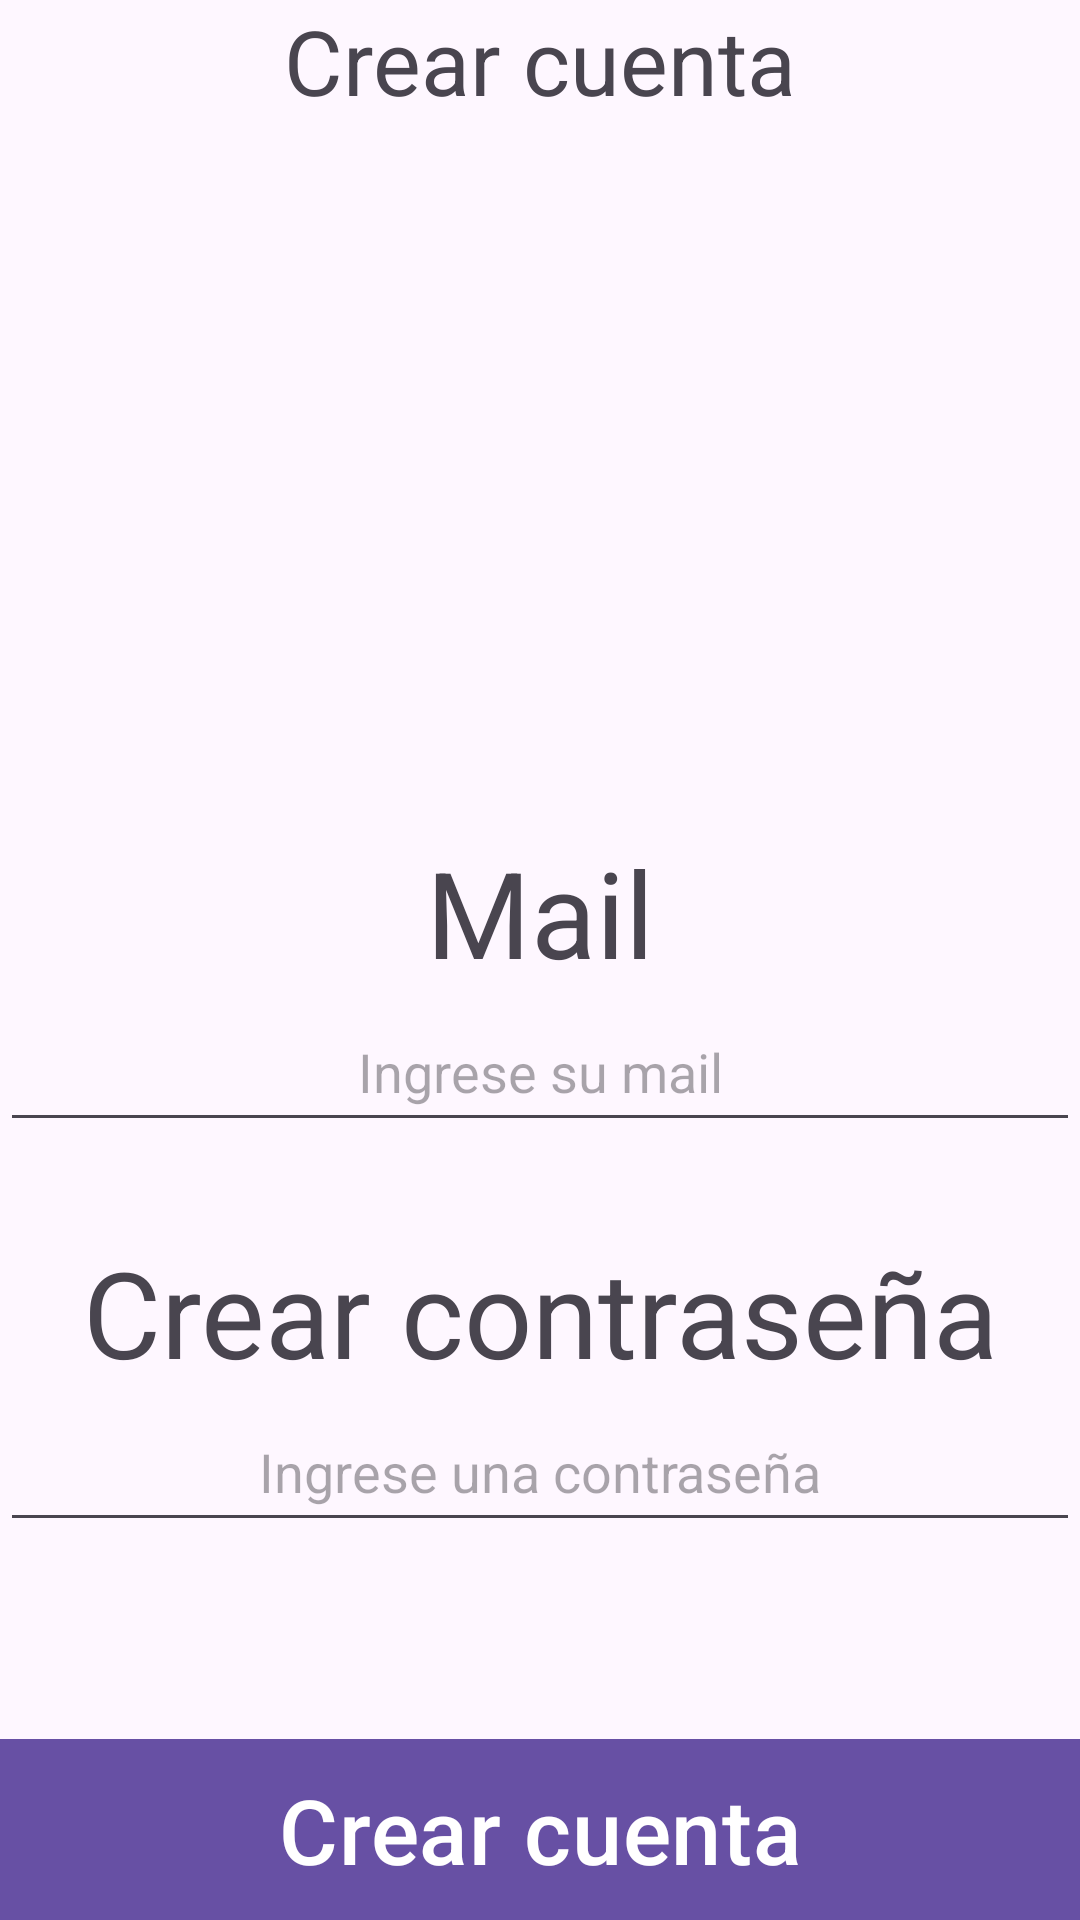

This screen was rendered from an Android layout file. Write that file and the resources it references.
<!-- AndroidManifest.xml: application theme Theme.Proyecto_Agenda -->
<!-- res/layout/fragment_create_account.xml -->
<?xml version="1.0" encoding="utf-8"?>
<layout xmlns:android="http://schemas.android.com/apk/res/android"
    xmlns:tools="http://schemas.android.com/tools">

    <data>

    </data>

    <RelativeLayout
        android:layout_width="match_parent"
        android:layout_height="match_parent"
        tools:context=".CreateAccount">


        <TextView
            android:id="@+id/createAccounTitle"
            android:layout_width="match_parent"
            android:layout_height="wrap_content"
            android:gravity="center"
            android:layout_alignParentTop="true"
            android:text="@string/crear_cuenta"
            android:textSize="30sp" />

        <TextView
            android:id="@+id/setMailText"
            android:layout_width="match_parent"
            android:layout_height="wrap_content"
            android:layout_below="@+id/createAccounTitle"
            android:layout_centerVertical="true"
            android:layout_marginTop="237dp"
            android:gravity="center"
            android:text="@string/mail"
            android:textSize="40sp" />

        <EditText
            android:id="@+id/setMail"
            android:layout_width="match_parent"
            android:layout_height="50dp"
            android:layout_below="@+id/setMailText"
            android:gravity="center"
            android:hint="@string/ingreseMail" />

        <TextView
            android:id="@+id/setPasswordText"
            android:layout_width="match_parent"
            android:layout_height="wrap_content"
            android:layout_below="@id/setMail"
            android:layout_centerVertical="true"
            android:layout_marginTop="30dp"
            android:gravity="center"
            android:text="@string/crearPass"
            android:textSize="40sp" />

        <EditText
            android:id="@+id/setPassword"
            android:layout_width="match_parent"
            android:layout_height="50dp"
            android:layout_below="@id/setPasswordText"
            android:hint="@string/ingreseContraseña"
            android:gravity="center" />

        <Button
            android:layout_width="match_parent"
            android:layout_height="wrap_content"
            android:background="@drawable/square_button_background"
            android:layout_alignParentBottom="true"
            android:text="@string/crear_cuenta"
            android:textSize="30sp"

            />


    </RelativeLayout>
</layout>
<!-- resources referenced by this layout -->
<resources>
  <!-- drawable square_button_background (drawable) -->
  <?xml version="1.0" encoding="utf-8"?>
  <shape xmlns:android="http://schemas.android.com/apk/res/android"
      android:shape="rectangle">
      <solid android:color="@color/black" />
      <stroke
          android:width="2dp"
          android:color="@android:color/black" />
      <corners android:radius="0dp" />
  </shape>
  <string name="crearPass">Crear contraseña</string>
  <string name="crear_cuenta">Crear cuenta</string>
  <string name="ingreseMail">Ingrese su mail</string>
  <string name="mail">Mail</string>
  <style name="Theme.Proyecto_Agenda" parent="Base.Theme.Proyecto_Agenda" />
  <color name="black">#FF000000</color>
  <style name="Base.Theme.Proyecto_Agenda" parent="Theme.Material3.DayNight.NoActionBar">
          
          
      </style>
</resources>
